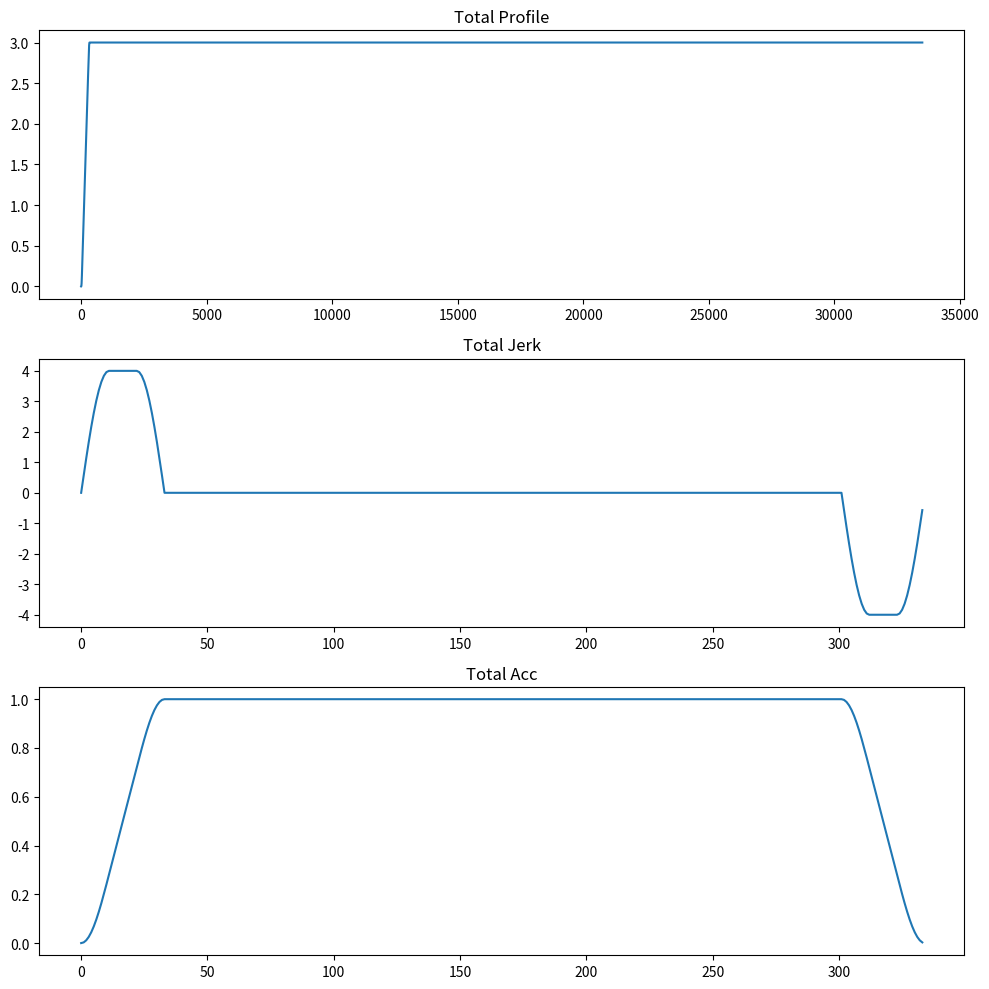

This figure's Python source:
import numpy as np
import matplotlib.pyplot as plt
from typing import List, Tuple, Union, Optional, Dict, Set, Any, Type
from scipy.optimize import fsolve

class ProfileParams:
    """
    Specigies the parameters to which the velocity profile must adhere
    """
    def __init__(self, dist : float, v_init : float, v_final : float,v_max : float, a_max : float, j_max : float, delta_t : float):
        self.dist : float = dist
        self.v_init : float = v_init
        self.v_final : float = v_final
        self.v_max : float = v_max
        self.a_max : float = a_max
        self.j_max : float = j_max
        self.delta_t : float = delta_t


class Time:
    """
    Specifies the time of each segement
    """
    def __init__(self, t_1 : float, t_4 : float, t_cv : float):
        self.t_1 : float = t_1
        self.t_4 : float= t_4
        self.t_cv : float = t_cv

    @staticmethod
    def calculate_it1a(j_max : float , v_initial : float, dist: float) -> float:
        # Define the equation to be solved
        def equation(it1a : float) -> float:
            return 9 * j_max * (4/np.pi + 1) * (it1a ** 3) + 6 * v_initial * it1a - dist

        # Use fsolve to find the root of the equation
        it1a = fsolve(equation, 0.1)  # 0.1 is the initial guess

        # Return the smallest positive root
        return it1a[it1a > 0].min()

    @staticmethod
    def calculate_it4a(a_max: float, j_max : float , v_initial : float, dist: float) -> float:
        # Define the equation to be solved
        def equation(it4a : float) -> float:
            A = 0.5*a_max
            B = (4.5 * (a_max **2 ) / (j_max * (4/np.pi + 1)) + v_initial)
            C = (9 * a_max **3)/((j_max * 4)/np.pi + j_max)**2 + (6*v_initial* a_max)/(j_max * (4/np.pi + 1)) - dist
            return A * it4a ** 2 + B * it4a + C

        # Use fsolve to find the root of the equation
        try:
            it4a = fsolve(equation, 0.1)  # 0.1 is the initial guess
            return it4a[it4a > 0].min()
        except ValueError:
            return False


    @classmethod
    def from_profile_params(cls: Type['Time'], profile_params : ProfileParams ) -> 'Time':
        return cls.from_profile_params_type_one(profile_params)

    # Initialize from ProfileParams
    @classmethod
    def from_profile_params_type_one(cls: Type['Time'], profile_params: 'ProfileParams') -> 'Time':
        """
        Generates the time parameters according to 
        profile type number one
        """
        print("from_profile_params_type_one")
        a_max : float = profile_params.a_max
        j_max : float = profile_params.j_max
        v_init : float = profile_params.v_init
        v_max : float = profile_params.v_max

        t_1: float = profile_params.a_max / (profile_params.j_max * (4.0/np.pi + 1))
        t_4: float = (profile_params.v_final - profile_params.v_init) / profile_params.a_max - 3 * t_1
        d_v_max: float = profile_params.a_max * (9.0 * (t_1)**2 + 4.5 * t_1 * t_4 + 0.5 * (t_4)**2) + profile_params.v_init * (6 * t_1 + t_4)
        v_a_max = 3 * a_max * t_1
        t_cv: float = (profile_params.dist - d_v_max) / profile_params.v_final

        print(f"{t_4}, {t_cv}")

        if (t_4 > 0 and t_cv > 0) and (v_a_max < v_max - v_init) :
                  return Time(t_1, t_4, t_cv)
                
        return cls.from_profile_params_type_two(profile_params)
    
      # Initialize from ProfileParams
    @classmethod
    def from_profile_params_type_two(cls: Type['Time'], profile_params: 'ProfileParams') -> 'Time':
        """
        Generates the time parameters according to 
        profile type number one
        """
        print("from_profile_params_type_two, fallback")

        a_max : float = profile_params.a_max
        j_max : float = profile_params.j_max
        v_init : float = profile_params.v_init
        v_max : float = profile_params.v_max


        t_1: float = profile_params.a_max / (profile_params.j_max * (4.0/np.pi + 1))
        t_4: float = Time.calculate_it4a(a_max,j_max,v_init, profile_params.dist)
        v_final : float = profile_params.a_max * (3 * t_1 + t_4) + profile_params.v_init
        
        if not Time.calculate_it4a(a_max,j_max,v_init, profile_params.dist):
            return cls.from_profile_params_type_three(profile_params)
        if v_final > v_max:
            return cls.from_profile_params_type_three(profile_params)

            


        profile_params.v_final = v_final
        d_v_max: float = profile_params.a_max * (9.0 * (t_1)**2 + 4.5 * t_1 * t_4 + 0.5 * (t_4)**2) + profile_params.v_init * (6 * t_1 + t_4)
        t_cv: float = round((profile_params.dist - d_v_max) / profile_params.v_final, 7)
        v_a_max = 3 * a_max * t_1 
        a_peak : float = j_max*(4/np.pi + 1)* t_1
        print(f"{t_4}, {t_cv}, {a_peak}")
        
        if ((t_4 > 0 and t_cv <= 0 ) and abs(a_max - a_peak) < 0.001) :
            return Time(t_1, t_4, t_cv)
                
        return cls.from_profile_params_type_three(profile_params)
    

          # Initialize from ProfileParams
    @classmethod
    def from_profile_params_type_three(cls: Type['Time'], profile_params: 'ProfileParams') -> 'Time':
        """
        Generates the time parameters according to 
        profile type number one
        """
        print("from_profile_params_type_three")
        j_max : float = profile_params.j_max
        v_init : float = profile_params.v_init
        v_max : float = profile_params.v_max
        a_max : float = profile_params.a_max

        t_1 : float = ((v_max - v_init)/(3*j_max * ((4.0/np.pi + 1) )))**0.5
        t_4: float = (profile_params.v_final - profile_params.v_init) / profile_params.a_max - 3 * t_1
        d_v_max2_acc : float = j_max* (36/np.pi + 9)* t_1 **3 + 6 * v_init * t_1
        t_cv: float = (profile_params.dist - d_v_max2_acc) / profile_params.v_max

        a_p : float = j_max * (4.0/np.pi + 1) * t_1
        print(f"{t_4}, {t_cv}")

        if t_4 <= 0 and t_cv > 0 :
            return Time(t_1, t_4, t_cv)

                
        return cls.from_profile_params_type_four(profile_params)
    
    @classmethod
    def from_profile_params_type_four(cls: Type['Time'], profile_params: 'ProfileParams') -> 'Time':
        """
        Generates the time parameters according to 
        profile type number one
        """
        t_1 : float= Time.calculate_it1a(profile_params.j_max , profile_params.v_init, profile_params.dist)
        t_4 : float= 0.0
        t_cv : float = 0.0
        v_final : float = profile_params.j_max * (12/np.pi + 3) * t_1 **2 + profile_params.v_init
        profile_params.v_final = v_final

        assert t_1 > 0, f"no rise time brother: {t_1}"

        return  Time(t_1, t_4, t_cv)
    
    
    
    # Create them for the other Types as well


class Profile:
    """
    Calculates the complete velocity profile
    """
    def __init__(self, profile_params : ProfileParams):
        time : Time = Time.from_profile_params(profile_params) 
        self.k_1_vel : np.ndarray =  self.profile_time_segement_1(time, profile_params)
        self.k_1_acc : np.ndarray =  self.profile_time_segement_1_acc(time, profile_params)
        self.k_1_jerk : np.ndarray =  self.profile_time_segement_1_jerk(time, profile_params)

        self.k_2_vel : np.ndarray = self.profile_time_segement_2(time, profile_params)
        self.k_2_acc : np.ndarray =  self.profile_time_segement_2_acc(time, profile_params)
        self.k_2_jerk : np.ndarray = self.profile_time_segement_2_jerk(time, profile_params)

        self.k_3_vel : np.ndarray = self.profile_time_segement_3(time, profile_params)
        self.k_3_acc : np.ndarray =  self.profile_time_segement_3_acc(time, profile_params)
        self.k_3_jerk : np.ndarray = self.profile_time_segement_3_jerk(time, profile_params)

        self.k_4_vel : np.ndarray = self.profile_time_segement_4(time, profile_params)
        self.k_4_acc : np.ndarray =  self.profile_time_segement_4_acc(time, profile_params)
        self.k_4_jerk : np.ndarray = self.profile_time_segement_4_jerk(time, profile_params)

        self.k_5_vel : np.ndarray = self.profile_time_segement_5(time, profile_params)
        self.k_5_acc : np.ndarray =  self.profile_time_segement_5_acc(time, profile_params)
        self.k_5_jerk : np.ndarray = self.profile_time_segement_5_jerk(time, profile_params)

        self.k_6_vel : np.ndarray = self.profile_time_segement_6(time, profile_params)
        self.k_6_acc : np.ndarray =  self.profile_time_segement_6_acc(time, profile_params)
        self.k_6_jerk : np.ndarray = self.profile_time_segement_6_jerk(time, profile_params)

        self.k_7_vel : np.ndarray = self.profile_time_segement_7(time, profile_params)
        self.k_7_acc : np.ndarray =  self.profile_time_segement_7_acc(time, profile_params)
        self.k_7_jerk : np.ndarray = self.profile_time_segement_7_jerk(time, profile_params)

        self.k_8_vel : np.ndarray = self.profile_time_segement_8(time, profile_params)
        self.k_8_acc : np.ndarray =  self.profile_time_segement_8_acc(time, profile_params)
        self.k_8_jerk : np.ndarray = self.profile_time_segement_8_jerk(time, profile_params)

        self.total_profile : np.ndarray = np.concatenate([self.k_1_vel,
                                                          self.k_2_vel,
                                                          self.k_3_vel,
                                                          self.k_4_vel,
                                                          self.k_5_vel,
                                                          self.k_6_vel,
                                                          self.k_7_vel,
                                                          self.k_8_vel])
        
        self.final_pos : float = Profile.final_distance(self.total_profile, profile_params.delta_t)

    @staticmethod
    def final_distance(profile: np.ndarray, dt : float) -> float:
        dist : float = 0.0

        for i in profile:
            dist += i * dt

        print(f"this is the final distance: {dist}")
        return dist


    ############################################################################################# Segment 1
    def profile_time_segement_1(self, time : Time, profile_params : ProfileParams) -> np.ndarray:
        profile : np.ndarray = np.array([])
        for t in range(int(time.t_1/profile_params.delta_t + 1)):
            current_time : float = t * profile_params.delta_t
            vel = self._segment_1_vel(time, profile_params, current_time)
            profile = np.append(profile, vel)
        return profile
    
    def profile_time_segement_1_acc(self, time : Time, profile_params : ProfileParams) -> np.ndarray:
        profile : np.ndarray = np.array([])
        for t in range(int(time.t_1/profile_params.delta_t + 1)):
            current_time : float = t * profile_params.delta_t
            vel = self._segment_1_acc(time, profile_params, current_time)
            profile = np.append(profile, vel)
        return profile    
    
    def profile_time_segement_1_jerk(self, time : Time, profile_params : ProfileParams) -> np.ndarray:
        profile : np.ndarray = np.array([])
        for t in range(int(time.t_1/profile_params.delta_t + 1)):
            current_time : float = t * profile_params.delta_t
            vel = self._segment_1_jerk(time, profile_params, current_time)
            profile = np.append(profile, vel)
        return profile
    
    
    def _segment_1_jerk(self, time : Time,profile_params : ProfileParams, current_time : float) -> float:
        J, T, x = profile_params.j_max, time.t_1, current_time

        return J * np.sin( (np.pi * x) / (2 * T) )
    
    def _segment_1_acc(self, time : Time, profile_params : ProfileParams, current_time : float, ) -> float:
        J, T, x = profile_params.j_max, time.t_1, current_time
        a_0 = (2 * J * T) / np.pi
        
        return - (2 * J * T * np.cos( (np.pi * x) / (2 * T) )) / np.pi + a_0
    
    def _segment_1_vel(self, time : Time,profile_params : ProfileParams, current_time : float) -> float:
        J, T, x = profile_params.j_max, time.t_1, current_time
        a_0 = (2 * J * T) / np.pi
        v_0 = profile_params.v_init
        return  - (4 * J * T **2 * np.sin( (np.pi * x) / (2 * T) )) / (np.pi **2) + a_0*x + v_0


    ############################################################################################# Segment 2
    def profile_time_segement_2(self, time : Time, profile_params : ProfileParams) -> np.ndarray:
        profile : np.ndarray = np.array([])
        for t in range(int(time.t_1/profile_params.delta_t +1)):
            current_time : float = t * profile_params.delta_t
            vel = self._segment_2_vel(time, profile_params, current_time)
            profile = np.append(profile, vel)
        return profile
    
    def profile_time_segement_2_acc(self, time : Time, profile_params : ProfileParams) -> np.ndarray:
        profile : np.ndarray = np.array([])
        for t in range(int(time.t_1/profile_params.delta_t + 1)):
            current_time : float = t * profile_params.delta_t
            vel = self._segment_2_acc(time, profile_params, current_time)
            profile = np.append(profile, vel)
        return profile  
    
    def profile_time_segement_2_jerk(self, time : Time, profile_params : ProfileParams) -> np.ndarray:
        profile : np.ndarray = np.array([])
        for t in range(int(time.t_1/profile_params.delta_t + 1)):
            current_time : float = t * profile_params.delta_t
            vel = self._segment_2_jerk(time, profile_params, current_time)
            profile = np.append(profile, vel)
        return profile
    
    def _segment_2_jerk(self, time : Time,profile_params : ProfileParams, current_time : float) -> float:
        J, T, x = profile_params.j_max, time.t_1, current_time
        return J
    
    def _segment_2_acc(self, time : Time, profile_params : ProfileParams, current_time : float, ) -> float:
        J, T, x = profile_params.j_max, time.t_1, current_time
        a_1 : float = self._segment_1_acc(time, profile_params , T)
        return J * x + a_1
    
    def _segment_2_vel(self, time : Time,profile_params : ProfileParams, current_time : float) -> float:
        J, T, x = profile_params.j_max, time.t_1, current_time
        a_1 : float = self._segment_1_acc(time, profile_params , T)
        v_1 : float = self._segment_1_vel(time, profile_params , T)
        return  0.5 * J * x **2.0 + a_1 * x + v_1 

    ############################################################################################# Segment 3
    def profile_time_segement_3(self, time : Time, profile_params : ProfileParams) -> np.ndarray:
        profile : np.ndarray = np.array([])
        for t in range(int(time.t_1/profile_params.delta_t + 1)):
            current_time : float = t * profile_params.delta_t
            vel = self._segment_3_vel(time, profile_params, current_time)
            profile = np.append(profile, vel)
        return profile

    def profile_time_segement_3_acc(self, time : Time, profile_params : ProfileParams) -> np.ndarray:
        profile : np.ndarray = np.array([])
        for t in range(int(time.t_1/profile_params.delta_t + 1)):
            current_time : float = t * profile_params.delta_t
            vel = self._segment_3_acc(time, profile_params, current_time)
            profile = np.append(profile, vel)
        return profile
      
    def profile_time_segement_3_jerk(self, time : Time, profile_params : ProfileParams) -> np.ndarray:
        profile : np.ndarray = np.array([])
        for t in range(int(time.t_1/profile_params.delta_t +1 )):
            current_time : float = t * profile_params.delta_t
            vel = self._segment_3_jerk(time, profile_params, current_time)
            profile = np.append(profile, vel)
        return profile
    
    def _segment_3_jerk(self, time : Time,profile_params : ProfileParams, current_time : float) -> float:
        J, T, x = profile_params.j_max, time.t_1, current_time
        return J * np.sin(np.pi / 2 +  (np.pi * x) / (2 * T) )
    
    def _segment_3_acc(self, time : Time, profile_params : ProfileParams, current_time : float, ) -> float:
        J, T, x = profile_params.j_max, time.t_1, current_time
        a_3 : float = self._segment_2_acc(time, profile_params , T)
        return  (2 * J * T * np.sin( (np.pi * x) / (2 * T) )) / np.pi + a_3
    
    def _segment_3_vel(self, time : Time,profile_params : ProfileParams, current_time : float) -> float:
        J, T, x = profile_params.j_max, time.t_1, current_time
        a_3 : float = self._segment_2_acc(time, profile_params, time.t_1)
        v_3 : float = self._segment_2_vel(time,profile_params, time.t_1) + (4 * J * T **2)/ (np.pi **2)
        return   - (4 * J * T **2 * np.cos( (np.pi * x) / (2 * T) )) / (np.pi **2) + a_3*x + v_3
    ############################################################################################# Segment 4
    def profile_time_segement_4(self, time : Time, profile_params : ProfileParams) -> np.ndarray:
        profile : np.ndarray = np.array([])
        for t in range(int(time.t_4/profile_params.delta_t +1)):
            current_time : float = t * profile_params.delta_t
            vel = self._segment_4_vel(time, profile_params, current_time)
            profile = np.append(profile, vel)
        return profile

    def profile_time_segement_4_acc(self, time : Time, profile_params : ProfileParams) -> np.ndarray:  
        profile : np.ndarray = np.array([])
        for t in range(int(time.t_4/profile_params.delta_t + 1)):
            current_time : float = t * profile_params.delta_t
            vel = self._segment_4_acc(time, profile_params, current_time)
            profile = np.append(profile, vel)
        return profile


    def profile_time_segement_4_jerk(self, time : Time, profile_params : ProfileParams) -> np.ndarray:
        profile : np.ndarray = np.array([])
        for t in range(int(time.t_4/profile_params.delta_t + 1)):
            current_time : float = t * profile_params.delta_t
            vel = self._segment_4_jerk(time, profile_params, current_time)
            profile = np.append(profile, vel)
        return profile
    
    def _segment_4_jerk(self, time : Time,profile_params : ProfileParams, current_time : float) -> float:
        J, T, x = profile_params.j_max, time.t_1, current_time
        return 0
    
    def _segment_4_acc(self, time : Time, profile_params : ProfileParams, current_time : float, ) -> float:
        J, T, x = profile_params.j_max, time.t_1, current_time
        a_4 : float = self._segment_3_acc(time, profile_params , T)
        return a_4
    
    def _segment_4_vel(self, time : Time,profile_params : ProfileParams, current_time : float) -> float:
        J, T, x = profile_params.j_max, time.t_1, current_time
        x = 0 if x < 0 else x

        a_4 : float = self._segment_3_acc(time, profile_params , T)
        v_4 : float = self._segment_3_vel(time, profile_params , T)
        return  a_4 * x + v_4
    ############################################################################################# Segment 5
    def profile_time_segement_5(self, time : Time, profile_params : ProfileParams) -> np.ndarray:
        profile : np.ndarray = np.array([])
        for t in range(int(time.t_1/profile_params.delta_t + 1)):
            current_time : float = t * profile_params.delta_t
            vel = self._segment_5_vel(time, profile_params, current_time)
            profile = np.append(profile, vel)
        return profile
    
    def profile_time_segement_5_acc(self, time : Time, profile_params : ProfileParams) -> np.ndarray:
        profile : np.ndarray = np.array([])
        for t in range(int(time.t_1/profile_params.delta_t + 1)):
            current_time : float = t * profile_params.delta_t
            vel = self._segment_5_acc(time, profile_params, current_time)
            profile = np.append(profile, vel)
        return profile
    
    def profile_time_segement_5_jerk(self, time : Time, profile_params : ProfileParams) -> np.ndarray:
        profile : np.ndarray = np.array([])
        for t in range(int(time.t_1/profile_params.delta_t + 1)):
            current_time : float = t * profile_params.delta_t
            vel = self._segment_5_jerk(time, profile_params, current_time)
            profile = np.append(profile, vel)
        return profile
    
    def _segment_5_jerk(self, time : Time,profile_params : ProfileParams, current_time : float) -> float:
        J, T1,T4, x = profile_params.j_max, time.t_1,time.t_4, current_time
        return  - J * np.sin( (np.pi * x) / (2 * T1) )
    
    def _segment_5_acc(self, time : Time, profile_params : ProfileParams, current_time : float, ) -> float:
        J, T1,T4, x = profile_params.j_max, time.t_1,time.t_4, current_time
        a_5 : float = self._segment_4_acc(time,profile_params,T4) - (2 * J * T1)/np.pi 
        return (2 * J * T1 * np.cos( (np.pi * x) / (2 * T1) )) / np.pi + a_5
    
    def _segment_5_vel(self, time : Time,profile_params : ProfileParams, current_time : float) -> float:
        J, T1,T4, x = profile_params.j_max, time.t_1,time.t_4, current_time
        a_5 : float = self._segment_4_acc(time,profile_params, T4) - (2 * J * T1)/np.pi 
        v_5 : float = self._segment_4_vel(time,profile_params, T4)
        return (4 * J * T1 **2 * np.sin( (np.pi * x) / (2 * T1) )) / (np.pi **2) + a_5*x +  v_5
    ############################################################################################# Segment 6
    def profile_time_segement_6(self, time : Time, profile_params : ProfileParams) -> np.ndarray:
        profile : np.ndarray = np.array([])
        for t in range(int(time.t_1/profile_params.delta_t + 1)):
            current_time : float = t * profile_params.delta_t
            vel = self._segment_6_vel(time, profile_params, current_time)
            profile = np.append(profile, vel)
        return profile
    
    def profile_time_segement_6_acc(self, time : Time, profile_params : ProfileParams) -> np.ndarray:
        profile : np.ndarray = np.array([])
        for t in range(int(time.t_1/profile_params.delta_t + 1)):
            current_time : float = t * profile_params.delta_t
            vel = self._segment_6_acc(time, profile_params, current_time)
            profile = np.append(profile, vel)
        return profile
    
    def profile_time_segement_6_jerk(self, time : Time, profile_params : ProfileParams) -> np.ndarray:
        profile : np.ndarray = np.array([])
        for t in range(int(time.t_1/profile_params.delta_t + 1)):
            current_time : float = t * profile_params.delta_t
            vel = self._segment_6_jerk(time, profile_params, current_time)
            profile = np.append(profile, vel)
        return profile
    
    def _segment_6_jerk(self, time : Time,profile_params : ProfileParams, current_time : float) -> float:
        J, T, x = profile_params.j_max, time.t_1, current_time
        return -J
    
    def _segment_6_acc(self, time : Time, profile_params : ProfileParams, current_time : float, ) -> float:
        J, T, x = profile_params.j_max, time.t_1, current_time
        a_6 : float = self._segment_5_acc(time, profile_params , T)
        return -J * x + a_6
    
    def _segment_6_vel(self, time : Time,profile_params : ProfileParams, current_time : float) -> float:
        J, T, x = profile_params.j_max, time.t_1, current_time
        a_6 : float = self._segment_5_acc(time, profile_params , T)
        v_6 : float = self._segment_5_vel(time, profile_params , T)
        return  - 0.5 * J * x **2.0 + a_6 * x + v_6 
    ############################################################################################# Segment 7
    def profile_time_segement_7(self, time : Time, profile_params : ProfileParams) -> np.ndarray:
        profile : np.ndarray = np.array([])
        for t in range(int(time.t_1/profile_params.delta_t + 1)):
            current_time : float = t * profile_params.delta_t
            vel = self._segment_7_vel(time, profile_params, current_time)
            profile = np.append(profile, vel)
        return profile

    def profile_time_segement_7_acc(self, time : Time, profile_params : ProfileParams) -> np.ndarray:
        profile : np.ndarray = np.array([])
        for t in range(int(time.t_1/profile_params.delta_t + 1)):
            current_time : float = t * profile_params.delta_t
            vel = self._segment_7_acc(time, profile_params, current_time)
            profile = np.append(profile, vel)
        return profile
      
    def profile_time_segement_7_jerk(self, time : Time, profile_params : ProfileParams) -> np.ndarray:
        profile : np.ndarray = np.array([])
        for t in range(int(time.t_1/profile_params.delta_t +1 )):
            current_time : float = t * profile_params.delta_t
            vel = self._segment_7_jerk(time, profile_params, current_time)
            profile = np.append(profile, vel)
        return profile
    
    def _segment_7_jerk(self, time : Time,profile_params : ProfileParams, current_time : float) -> float:
        J, T, x = profile_params.j_max, time.t_1, current_time
        return - J * np.sin(np.pi / 2 +  (np.pi * x) / (2 * T) )
    
    def _segment_7_acc(self, time : Time, profile_params : ProfileParams, current_time : float, ) -> float:
        J, T, x = profile_params.j_max, time.t_1, current_time
        a_7 : float = self._segment_6_acc(time, profile_params , T)
        return  - (2 * J * T * np.sin( (np.pi * x) / (2 * T) )) / np.pi + a_7
    
    def _segment_7_vel(self, time : Time,profile_params : ProfileParams, current_time : float) -> float:
        J, T, x = profile_params.j_max, time.t_1, current_time
        a_7 : float = self._segment_6_acc(time, profile_params, time.t_1)
        v_7 : float = self._segment_6_vel(time,profile_params, time.t_1) - (4 * J * T **2)/ (np.pi **2)
        return    (4 * J * T **2 * np.cos( (np.pi * x) / (2 * T) )) / (np.pi **2) + a_7*x + v_7
    
    ############################################################################################# Segment 8
    def profile_time_segement_8(self, time : Time, profile_params : ProfileParams) -> np.ndarray:
        profile : np.ndarray = np.array([])
        for t in range(int(time.t_cv/profile_params.delta_t + 1)):
            current_time : float = t * profile_params.delta_t
            vel = self._segment_8_vel(time, profile_params, current_time)
            profile = np.append(profile, vel)
        return profile

    def profile_time_segement_8_acc(self, time : Time, profile_params : ProfileParams) -> np.ndarray:
        profile : np.ndarray = np.array([])
        for t in range(int(time.t_cv/profile_params.delta_t + 1)):
            current_time : float = t * profile_params.delta_t
            vel = self._segment_8_acc(time, profile_params, current_time)
            profile = np.append(profile, vel)
        return profile
      
    def profile_time_segement_8_jerk(self, time : Time, profile_params : ProfileParams) -> np.ndarray:
        profile : np.ndarray = np.array([])
        for t in range(int(time.t_cv/profile_params.delta_t +1 )):
            current_time : float = t * profile_params.delta_t
            vel = self._segment_8_jerk(time, profile_params, current_time)
            profile = np.append(profile, vel)
        return profile
    
    def _segment_8_jerk(self, time : Time,profile_params : ProfileParams, current_time : float) -> float:
        return 0
    
    def _segment_8_acc(self, time : Time, profile_params : ProfileParams, current_time : float, ) -> float:
        J, T, x = profile_params.j_max, time.t_1, current_time
        return  0
    
    def _segment_8_vel(self, time : Time,profile_params : ProfileParams, current_time : float) -> float:
        J, T, x = profile_params.j_max, time.t_1, current_time
        v_8 : float = self._segment_7_vel(time,profile_params, time.t_1)
        return v_8

    def get_velocity_at_time(self,current_time : float) -> float:
        """
        Retrieves the velocity at a specified time
        """
        return current_time
    
def main():
    profile_params : ProfileParams = ProfileParams(dist=1.0,
                                                   v_init=0.0,
                                                   v_final=10.0,
                                                   v_max=3.0,
                                                   a_max=0.8,
                                                   j_max=0.1,
                                                   delta_t=0.01)
    # type 2
    profile_params : ProfileParams = ProfileParams(1000.0,
                                                   0.0,
                                                   3.0,
                                                   3,
                                                   1,
                                                   4,
                                                   0.01)


    profile : Profile = Profile(profile_params)



    total_acc : np.ndarray = np.concatenate([profile.k_1_acc,
                                        profile.k_2_acc,
                                        profile.k_3_acc,
                                        profile.k_4_acc,
                                       profile.k_5_acc,
                                       profile.k_6_acc,
                                       profile.k_7_acc,])


    total_jerk : np.ndarray = np.concatenate([profile.k_1_jerk,
                                        profile.k_2_jerk,
                                        profile.k_3_jerk,
                                        profile.k_4_jerk,
                                       profile.k_5_jerk,
                                       profile.k_6_jerk,
                                       profile.k_7_jerk,])



        # Create a figure with 3 subplots, arranged vertically
    fig, axs = plt.subplots(3, 1, figsize=(10,10))

    # Plot total_profile in the first subplot
    axs[0].plot(range(len(profile.total_profile)), profile.total_profile)
    axs[0].set_title('Total Profile')

    # Plot total_jerk in the second subplot
    axs[1].plot(range(len(total_jerk)), total_jerk)
    axs[1].set_title('Total Jerk')

    # Plot total_acc in the third subplot
    axs[2].plot(range(len(total_acc)), total_acc)
    axs[2].set_title('Total Acc')

    # Adjust the layout so that plots do not overlap
    plt.tight_layout()

    # Display the figure with the subplots
    plt.show()



if __name__ == "__main__":
    main()